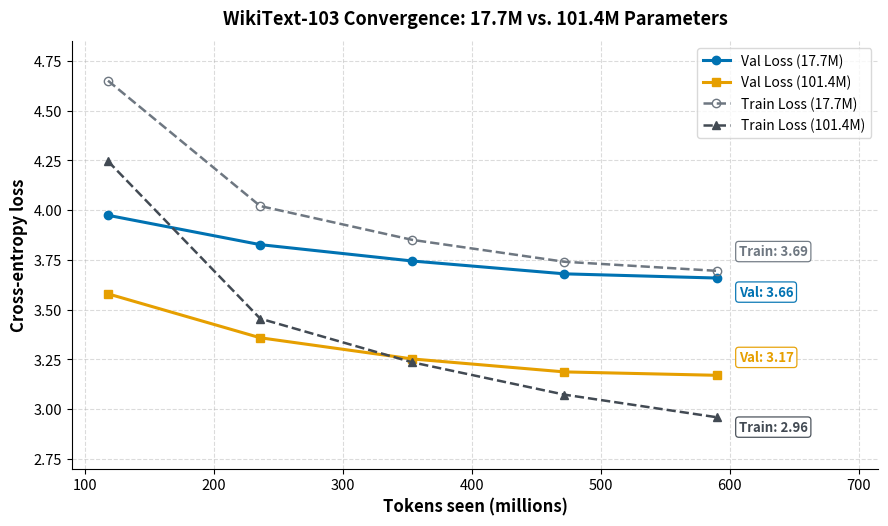

Recreate this plot in Python. (Note: this script raises an exception after producing the figure.)
# comparison between loss of 17.7M and 101.4M parameter models on WikiText-103

import matplotlib.pyplot as plt

tokens_millions = [117.9, 235.9, 353.8, 471.7, 589.7]

val_loss_17 = [3.9735, 3.8260, 3.7438, 3.6793, 3.6582]
val_loss_101 = [3.578750, 3.357910, 3.251548, 3.186434, 3.169377]

train_loss_17 = [4.65, 4.02, 3.85, 3.74, 3.6944]
train_loss_101 = [4.245337, 3.454156, 3.234603, 3.072189, 2.958632]

plt.rcParams.update({
    'font.family': 'sans-serif',
    'font.size': 11,
    'axes.labelsize': 12,
    'axes.titlesize': 13,
    'xtick.labelsize': 10.5,
    'ytick.labelsize': 10.5,
    'legend.fontsize': 10,
})

fig, ax = plt.subplots(figsize=(9, 5.4), dpi=300)

c_17 = '#0072B2'    
c_101 = '#E69F00'       
c_train_17 = '#6E7781'  
c_train_101 = '#424A53' 


ax.plot(tokens_millions, val_loss_17, color=c_17, lw=2.2, marker='o', markersize=6, 
        label='Val Loss (17.7M)')
ax.plot(tokens_millions, val_loss_101, color=c_101, lw=2.2, marker='s', markersize=6, 
        label='Val Loss (101.4M)')

ax.plot(tokens_millions, train_loss_17, color=c_train_17, lw=1.8, ls='--', marker='o', 
        fillstyle='none', markersize=6, label='Train Loss (17.7M)')
ax.plot(tokens_millions, train_loss_101, color=c_train_101, lw=1.8, ls='--', marker='^', 
        markersize=6, label='Train Loss (101.4M)')

ax.annotate('Train: 3.69', xy=(tokens_millions[-1], train_loss_17[-1]), xytext=(16, 11),
            textcoords='offset points', fontsize=9.5, fontweight='bold', color=c_train_17,
            bbox=dict(boxstyle='round,pad=0.24', facecolor='white', edgecolor=c_train_17, lw=0.9, alpha=0.95))

ax.annotate('Val: 3.66', xy=(tokens_millions[-1], val_loss_17[-1]), xytext=(16, -13),
            textcoords='offset points', fontsize=9.5, fontweight='bold', color=c_17,
            bbox=dict(boxstyle='round,pad=0.24', facecolor='white', edgecolor=c_17, lw=0.9, alpha=0.95))

ax.annotate('Val: 3.17', xy=(tokens_millions[-1], val_loss_101[-1]), xytext=(16, 10),
            textcoords='offset points', fontsize=9.5, fontweight='bold', color=c_101,
            bbox=dict(boxstyle='round,pad=0.24', facecolor='white', edgecolor=c_101, lw=0.9, alpha=0.95))


ax.annotate('Train: 2.96', xy=(tokens_millions[-1], train_loss_101[-1]), xytext=(16, -10),
            textcoords='offset points', fontsize=9.5, fontweight='bold', color=c_train_101,
            bbox=dict(boxstyle='round,pad=0.24', facecolor='white', edgecolor=c_train_101, lw=0.9, alpha=0.95))

ax.set_xlim(90, 715)
ax.set_ylim(2.7, 4.85)
ax.set_xlabel('Tokens seen (millions)', fontweight='bold')
ax.set_ylabel('Cross-entropy loss', fontweight='bold')
ax.set_title('WikiText-103 Convergence: 17.7M vs. 101.4M Parameters', fontweight='bold', pad=12)

ax.grid(True, ls='--', alpha=0.45)
ax.spines['top'].set_visible(False)
ax.spines['right'].set_visible(False)
ax.legend(frameon=True, facecolor='white', edgecolor='#D0D0D0', loc='upper right')

plt.tight_layout()
plt.savefig('./figures/loss.png', dpi=300, bbox_inches='tight')
plt.show()
